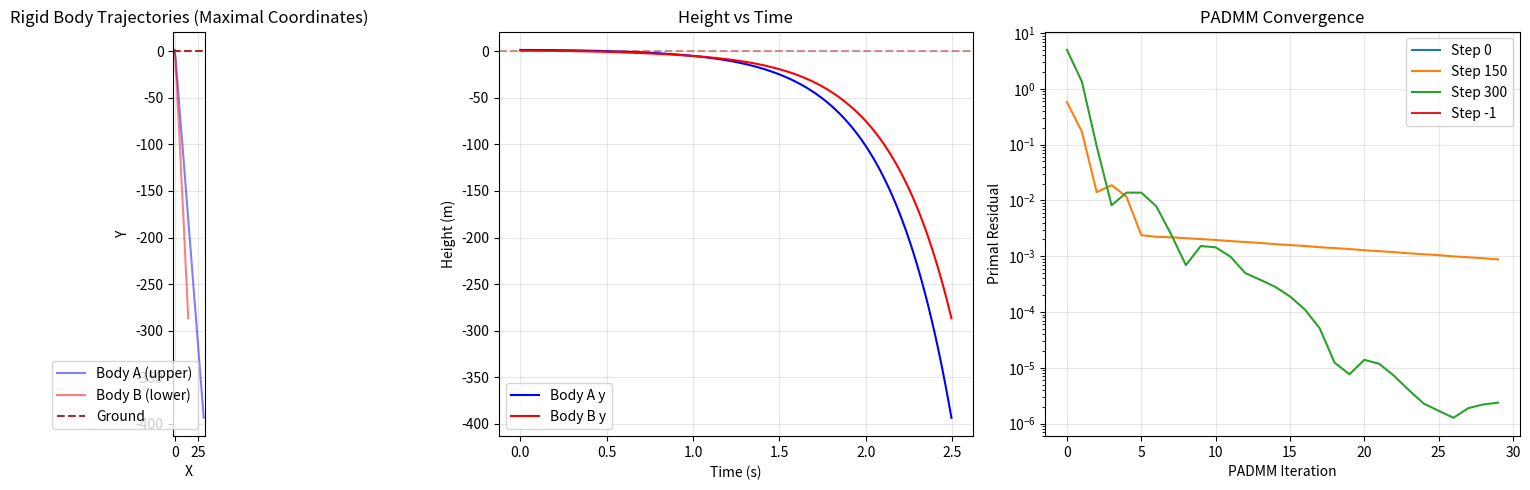

Write Python code to recreate this figure.
"""
Proximal-ADMM 求解器演示 — Kamino 核心算法的简化实现

演示一个 2D 两刚体系统在重力和地面接触下的约束动力学求解。
包含：双边关节约束 + 摩擦接触的 PADMM 统一求解。

运行: python padmm_demo.py
依赖: numpy, matplotlib
"""

import numpy as np
import matplotlib.pyplot as plt
from matplotlib.patches import FancyArrowPatch
from dataclasses import dataclass


# ============================================================
# 1. 系统定义（极大坐标）
# ============================================================

@dataclass
class RigidBody2D:
    """2D 刚体（简化版，使用 xy 位置 + 角度）"""
    mass: float
    inertia: float
    pos: np.ndarray      # [x, y]
    angle: float          # rad
    vel: np.ndarray       # [vx, vy]
    omega: float          # rad/s

    @property
    def state(self):
        return np.array([*self.pos, self.angle])

    @property
    def twist(self):
        return np.array([*self.vel, self.omega])

    @property
    def mass_matrix(self):
        """3x3 块对角质量矩阵 (2D)"""
        return np.diag([self.mass, self.mass, self.inertia])


def build_system_mass_matrix(bodies):
    """组装块对角系统质量矩阵 M = diag(M1, M2, ...)"""
    n = len(bodies) * 3
    M = np.zeros((n, n))
    for i, body in enumerate(bodies):
        M[3*i:3*i+3, 3*i:3*i+3] = body.mass_matrix
    return M


# ============================================================
# 2. 约束定义
# ============================================================

def revolute_joint_constraint(body_a, body_b, anchor_a, anchor_b):
    """
    旋转关节约束: 两刚体在各自局部坐标系中的锚点必须重合。
    f(q) = pos_a + R(θ_a) @ anchor_a - pos_b - R(θ_b) @ anchor_b = 0
    返回: (约束值 c, Jacobian J_a, J_b)
    """
    def rot2d(theta):
        c, s = np.cos(theta), np.sin(theta)
        return np.array([[c, -s], [s, c]])

    R_a = rot2d(body_a.angle)
    R_b = rot2d(body_b.angle)

    # 世界坐标中的锚点位置
    world_anchor_a = body_a.pos + R_a @ anchor_a
    world_anchor_b = body_b.pos + R_b @ anchor_b

    # 约束违反量 (2D: 2 个标量)
    c = world_anchor_a - world_anchor_b

    # Jacobian: dc/d(pos_a, θ_a) 和 dc/d(pos_b, θ_b)
    # d(R@p)/dθ = [-sin(θ)*px - cos(θ)*py, cos(θ)*px - sin(θ)*py]
    dRa_dtheta = np.array([[-np.sin(body_a.angle), -np.cos(body_a.angle)],
                            [np.cos(body_a.angle), -np.sin(body_a.angle)]]) @ anchor_a

    dRb_dtheta = np.array([[-np.sin(body_b.angle), -np.cos(body_b.angle)],
                            [np.cos(body_b.angle), -np.sin(body_b.angle)]]) @ anchor_b

    J_a = np.column_stack([np.eye(2), dRa_dtheta])   # 2x3
    J_b = np.column_stack([-np.eye(2), -dRb_dtheta])  # 2x3

    return c, J_a, J_b


def ground_contact_constraint(body, contact_point_local, ground_y=0.0):
    """
    地面接触约束 (单边 + 摩擦)
    法向: φ = contact_point_world_y - ground_y >= 0
    返回: (间隙 gap, 法向 Jacobian J_n, 切向 Jacobian J_t)
    """
    def rot2d(theta):
        c, s = np.cos(theta), np.sin(theta)
        return np.array([[c, -s], [s, c]])

    R = rot2d(body.angle)
    world_point = body.pos + R @ contact_point_local

    gap = world_point[1] - ground_y

    # 法向 Jacobian (沿 y 方向)
    dR_dtheta = np.array([[-np.sin(body.angle), -np.cos(body.angle)],
                           [np.cos(body.angle), -np.sin(body.angle)]]) @ contact_point_local
    J_n = np.array([0, 1, dR_dtheta[1]])  # 1x3

    # 切向 Jacobian (沿 x 方向)
    J_t = np.array([1, 0, dR_dtheta[0]])  # 1x3

    return gap, J_n, J_t


# ============================================================
# 3. Proximal-ADMM 求解器
# ============================================================

def coulomb_cone_projection(x_n, x_t, mu):
    """
    投影到 2D 库仑摩擦锥: {(λ_n, λ_t) : |λ_t| <= μ·λ_n, λ_n >= 0}
    """
    if x_n <= 0 and abs(x_t) <= -mu * x_n:
        # 在对偶锥内部 → 投影到原点
        return 0.0, 0.0
    elif abs(x_t) <= mu * x_n:
        # 已在锥内
        return x_n, x_t
    else:
        # 投影到锥的边界
        sign_t = np.sign(x_t)
        # 投影到边界线 |λ_t| = μ·λ_n
        proj_n = (x_n + mu * abs(x_t)) / (1 + mu**2)
        proj_n = max(0.0, proj_n)
        proj_t = sign_t * mu * proj_n
        return proj_n, proj_t


def padmm_solve(D, v_free, n_bilateral, n_contacts, mu, eta=1e-3, rho=1.0,
                max_iter=30, tol=1e-6, warm_start=None):
    """
    Proximal-ADMM 求解器。

    参数:
        D: Delassus 矩阵
        v_free: 自由速度向量
        n_bilateral: 双边约束数
        n_contacts: 接触约束数 (每个接触 = 1 法向 + 1 切向)
        mu: 摩擦系数
        eta, rho: PADMM 参数
        max_iter: 最大迭代数
        tol: 收敛容差
        warm_start: 上一步的收敛解
    """
    n = len(v_free)
    assert n == n_bilateral + 2 * n_contacts

    # 构建 D_{η,ρ}（在整个求解过程中保持不变！）
    D_reg = D + (eta + rho) * np.eye(n)

    # Cholesky 分解（每时间步一次）
    L = np.linalg.cholesky(D_reg)

    # 初始化
    if warm_start is not None:
        x = warm_start.copy()
    else:
        x = np.zeros(n)
    y = x.copy()
    z = np.zeros(n)

    # Nesterov 加速变量
    a = 1.0
    y_hat, z_hat = y.copy(), z.copy()

    residuals = []

    for iteration in range(max_iter):
        # Step 4-5: 线性求解 (使用缓存的 Cholesky 分解)
        rhs = -(v_free - eta * x - rho * y_hat - z_hat)
        x_new = np.linalg.solve(L @ L.T, rhs)

        # Step 6: 锥投影
        y_new = np.zeros(n)

        # 双边约束: 无约束 (自由空间)
        y_new[:n_bilateral] = x_new[:n_bilateral] - z_hat[:n_bilateral] / rho

        # 接触约束: 投影到库仑摩擦锥
        for k in range(n_contacts):
            idx_n = n_bilateral + 2 * k
            idx_t = n_bilateral + 2 * k + 1
            proj_input_n = x_new[idx_n] - z_hat[idx_n] / rho
            proj_input_t = x_new[idx_t] - z_hat[idx_t] / rho
            y_new[idx_n], y_new[idx_t] = coulomb_cone_projection(
                proj_input_n, proj_input_t, mu
            )

        # Step 7: 对偶更新
        z_new = z_hat - rho * (x_new - y_new)

        # 计算残差
        r_primal = np.linalg.norm(x_new - y_new, np.inf)
        r_dual = np.linalg.norm(rho * (y_new - y), np.inf)
        residuals.append((r_primal, r_dual))

        # Nesterov 加速 + 自适应重启
        a_new = (1 + np.sqrt(1 + 4 * a**2)) / 2
        beta = (a - 1) / a_new

        # 检查是否需要重启
        combined = r_primal + r_dual
        if iteration > 0 and combined > residuals[-2][0] + residuals[-2][1]:
            a_new = 1.0
            beta = 0.0

        y_hat = y_new + beta * (y_new - y)
        z_hat = z_new + beta * (z_new - z)
        a = a_new

        x, y, z = x_new, y_new, z_new

        # 收敛检查
        if r_primal < tol and r_dual < tol:
            break

    return y, residuals  # y 是锥投影后的解 = λ*


# ============================================================
# 4. 仿真循环
# ============================================================

def simulate(n_steps=500, dt=1.0/240, gravity=-9.81, mu=0.5):
    """
    仿真一个两连杆摆系统落到地面上的过程。

    系统: 刚体 A (上) 通过旋转关节连接到刚体 B (下)
    刚体 A 顶部固定在世界 (pin joint)
    刚体 B 底部可能与地面接触
    """
    # 连杆参数
    link_length = 0.5
    link_mass = 1.0
    link_inertia = link_mass * link_length**2 / 12

    # 初始化两个刚体（极大坐标，各自独立位姿）
    body_a = RigidBody2D(
        mass=link_mass, inertia=link_inertia,
        pos=np.array([0.0, 1.5]),  # 质心位置
        angle=0.3,  # 初始倾斜
        vel=np.array([0.0, 0.0]),
        omega=0.0
    )
    body_b = RigidBody2D(
        mass=link_mass, inertia=link_inertia,
        pos=np.array([0.0, 0.8]),
        angle=-0.2,
        vel=np.array([0.0, 0.0]),
        omega=0.0
    )

    # 记录轨迹
    trajectory_a = []
    trajectory_b = []
    all_residuals = []
    warm_lambda = None

    for step in range(n_steps):
        bodies = [body_a, body_b]

        # -- 组装系统 --
        M = build_system_mass_matrix(bodies)  # 6x6 块对角
        M_inv = np.linalg.inv(M)

        # 外力（重力）
        h = np.array([0, gravity * body_a.mass, 0,
                       0, gravity * body_b.mass, 0])

        # 当前速度
        u = np.concatenate([body_a.twist, body_b.twist])

        # -- 约束 --
        # 约束 1: body_a 顶端固定到世界 (0, 1.75)
        # 等效于 body_a 的 anchor_a 处的世界位置 = (0, 1.75)
        anchor_a_top = np.array([0.0, link_length / 2])  # 局部坐标: 顶部
        c1, J1_a, _ = revolute_joint_constraint(
            body_a,
            RigidBody2D(1, 1, np.array([0.0, 1.75]), 0.0, np.zeros(2), 0.0),
            anchor_a_top, np.array([0.0, 0.0])
        )
        # 固定到世界: 只有 J_a 部分
        J_world = np.zeros((2, 6))
        J_world[:, 0:3] = J1_a

        # 约束 2: body_a 底端 ↔ body_b 顶端 (旋转关节)
        anchor_a_bottom = np.array([0.0, -link_length / 2])
        anchor_b_top = np.array([0.0, link_length / 2])
        c2, J2_a, J2_b = revolute_joint_constraint(body_a, body_b, anchor_a_bottom, anchor_b_top)
        J_joint = np.zeros((2, 6))
        J_joint[:, 0:3] = J2_a
        J_joint[:, 3:6] = J2_b

        # 约束 3: body_b 底端地面接触
        contact_point = np.array([0.0, -link_length / 2])
        gap, J_n, J_t = ground_contact_constraint(body_b, contact_point)

        # 组装约束系统
        bilateral_constraints = []
        bilateral_J = []

        # Baumgarte 稳定化
        beta_baumgarte = 10.0
        bilateral_constraints.append(c1)
        bilateral_J.append(J_world)
        bilateral_constraints.append(c2)
        bilateral_J.append(J_joint)

        n_bilateral = sum(len(c) for c in bilateral_constraints)

        # 接触约束（仅在间隙 < 阈值时激活）
        contacts_active = gap < 0.01
        n_contacts = 1 if contacts_active else 0

        # 构建完整 Jacobian
        J_rows = []
        v_star_list = []

        for c, J in zip(bilateral_constraints, bilateral_J):
            J_rows.append(J)
            v_star_list.append(-beta_baumgarte * c)

        if contacts_active:
            J_contact_n = np.zeros((1, 6))
            J_contact_n[0, 3:6] = J_n
            J_contact_t = np.zeros((1, 6))
            J_contact_t[0, 3:6] = J_t
            J_rows.append(J_contact_n)
            J_rows.append(J_contact_t)
            v_star_list.append(np.array([-beta_baumgarte * min(gap, 0)]))
            v_star_list.append(np.array([0.0]))

        if len(J_rows) == 0:
            # 无约束，纯自由落体
            u_new = u + dt * M_inv @ h
        else:
            J = np.vstack(J_rows)
            v_star = np.concatenate(v_star_list)

            # Delassus 矩阵
            R = np.zeros((J.shape[0], J.shape[0]))  # 无正则化
            D = J @ M_inv @ J.T + R

            # 自由速度
            v_free = J @ (u + dt * M_inv @ h) + v_star

            # PADMM 求解!
            lambda_star, residuals = padmm_solve(
                D, v_free, n_bilateral, n_contacts, mu,
                eta=1e-4, rho=10.0, max_iter=30, tol=1e-6,
                warm_start=warm_lambda if warm_lambda is not None and len(warm_lambda) == len(v_free) else None
            )
            warm_lambda = lambda_star
            all_residuals.append(residuals)

            # 更新速度
            u_new = u + dt * M_inv @ (h + J.T @ lambda_star)

        # 积分位姿（显式 Euler）
        body_a.pos = body_a.pos + dt * u_new[0:2]
        body_a.angle = body_a.angle + dt * u_new[2]
        body_a.vel = u_new[0:2]
        body_a.omega = u_new[2]

        body_b.pos = body_b.pos + dt * u_new[3:5]
        body_b.angle = body_b.angle + dt * u_new[5]
        body_b.vel = u_new[3:5]
        body_b.omega = u_new[5]

        trajectory_a.append(body_a.pos.copy())
        trajectory_b.append(body_b.pos.copy())

    return np.array(trajectory_a), np.array(trajectory_b), all_residuals


# ============================================================
# 5. 可视化
# ============================================================

def visualize(traj_a, traj_b, residuals):
    fig, axes = plt.subplots(1, 3, figsize=(16, 5))

    # 轨迹图
    ax = axes[0]
    ax.plot(traj_a[:, 0], traj_a[:, 1], 'b-', alpha=0.5, label='Body A (upper)')
    ax.plot(traj_b[:, 0], traj_b[:, 1], 'r-', alpha=0.5, label='Body B (lower)')
    ax.axhline(y=0, color='brown', linestyle='--', label='Ground')
    ax.set_xlabel('X')
    ax.set_ylabel('Y')
    ax.set_title('Rigid Body Trajectories (Maximal Coordinates)')
    ax.legend()
    ax.set_aspect('equal')
    ax.grid(True, alpha=0.3)

    # 高度随时间变化
    ax = axes[1]
    t = np.arange(len(traj_a)) / 240.0
    ax.plot(t, traj_a[:, 1], 'b-', label='Body A y')
    ax.plot(t, traj_b[:, 1], 'r-', label='Body B y')
    ax.axhline(y=0, color='brown', linestyle='--', alpha=0.5)
    ax.set_xlabel('Time (s)')
    ax.set_ylabel('Height (m)')
    ax.set_title('Height vs Time')
    ax.legend()
    ax.grid(True, alpha=0.3)

    # PADMM 收敛
    ax = axes[2]
    if residuals:
        # 绘制几个代表性时间步的收敛曲线
        steps_to_show = [0, len(residuals)//4, len(residuals)//2, -1]
        for idx in steps_to_show:
            res = residuals[idx]
            primal = [r[0] for r in res]
            ax.semilogy(primal, label=f'Step {idx}')
    ax.set_xlabel('PADMM Iteration')
    ax.set_ylabel('Primal Residual')
    ax.set_title('PADMM Convergence')
    ax.legend()
    ax.grid(True, alpha=0.3)

    plt.tight_layout()
    plt.savefig('padmm_simulation.png', dpi=150, bbox_inches='tight')
    plt.show()
    print("Figure saved to padmm_simulation.png")


if __name__ == '__main__':
    print("=" * 60)
    print("Proximal-ADMM Demo — Kamino 核心算法简化实现")
    print("=" * 60)
    print()
    print("系统: 两连杆摆 (极大坐标表述)")
    print("  - Body A: 固定在世界顶端，通过旋转关节连接 Body B")
    print("  - Body B: 底端可能与地面发生摩擦接触")
    print("  - 所有约束通过 PADMM 统一求解")
    print()

    traj_a, traj_b, residuals = simulate(n_steps=600, dt=1.0/240)

    print(f"仿真完成: {len(traj_a)} 步")
    print(f"Body A 最终位置: ({traj_a[-1, 0]:.3f}, {traj_a[-1, 1]:.3f})")
    print(f"Body B 最终位置: ({traj_b[-1, 0]:.3f}, {traj_b[-1, 1]:.3f})")
    print(f"PADMM 平均迭代数: {np.mean([len(r) for r in residuals]):.1f}")

    visualize(traj_a, traj_b, residuals)
